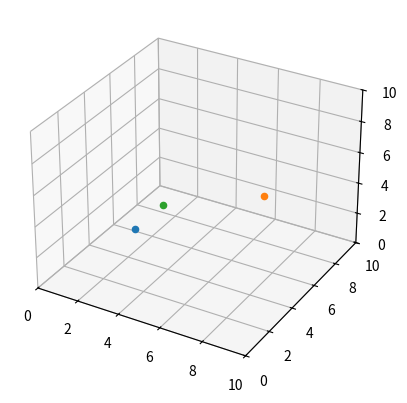

The matplotlib source for this figure:
import matplotlib.pyplot as plt
from matplotlib.animation import FuncAnimation
import numpy as np

###########   Configurações Iniciais e Constantes   ##########

Eo = 8.854e-12 #Permissibilidade Elétrica

#P = {Carga, Posição, Massa}
Cargas = [
    {"q": 1.5e-6,  "massa": 1.2e-3, "pos": np.array([3.0, 3.0, 3.0]), "vel": np.array([0.0, 0.0, 0.0]), "f": np.array([0.0, 0.0, 0.0])},
    {"q": -2.5e-6, "massa": 2.0e-3, "pos": np.array([7.0, 7.0, 4.0]), "vel": np.array([0.0, 0.0, 0.0]), "f": np.array([0.0, 0.0, 0.0])},
    {"q": 3.0e-6,  "massa": 1.0e-3, "pos": np.array([5.0, 2.0, 6.0]), "vel": np.array([0.0, 0.0, 0.0]), "f": np.array([0.0, 0.0, 0.0])}
]

pontos = []

#Variaveis para simulação
dt = 0.01

def calcula_forca(q1, q2, r1, r2):
    '''
    Essa função calcula a força sofrida na carga "1" pela "2" 
    '''
    r21 = r1 - r2
    R = np.linalg.norm(r21) 
    if R < 0.1:
        R = 0.1
    ar = r21 / R  # Vetor unitário
    forca = (1 / (4 * np.pi * Eo)) * (q1 * q2) / R**2 * ar
    return forca

def atualiza_tudo(frame):
    '''
    Atualiza as posições das cargas
    '''
    # Zera a força antes do cálculo
    for carga in Cargas:
        carga["f"] = np.array([0.0, 0.0, 0.0])

    # Calcula a força resultante em cada uma das cargas
    for carga1 in Cargas:
        for carga2 in Cargas:
            if carga1 != carga2:
                carga1["f"] += calcula_forca(carga1["q"], carga2["q"], carga1["pos"], carga2["pos"])

    #calcula a acelaração e a velocidade e atualiza a posição da particula
    for carga in Cargas:
        aceleracao = carga["f"]/carga["massa"]
        carga["vel"] += aceleracao * dt                  # v = vo + at
        carga["pos"] += carga["vel"] * dt                # s = so + vt
    
    # Atualiza os pontos no gráfico
    for i,carga in enumerate(Cargas):
        pontos[i]._offsets3d = (carga["pos"][0:1], carga["pos"][1:2], carga["pos"][2:3])        
    return pontos

def main():
    fig = plt.figure()
    ax = plt.axes(projection = "3d")
    ax.set_xlim(0, 10)
    ax.set_ylim(0, 10)
    ax.set_zlim(0, 10)

    for carga in Cargas:
        ponto = ax.scatter(carga["pos"][0], carga["pos"][1], carga["pos"][2])
        pontos.append(ponto)
    
    animation = FuncAnimation(fig=fig, func=atualiza_tudo, frames=500, interval=dt * 1000)
 
    plt.show()

if __name__ == "__main__":
    main()